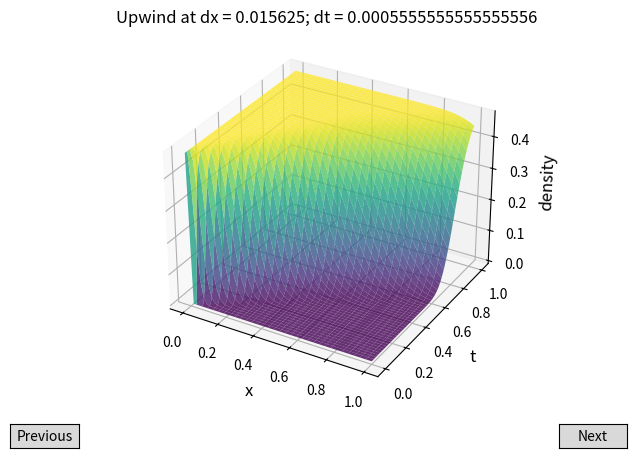
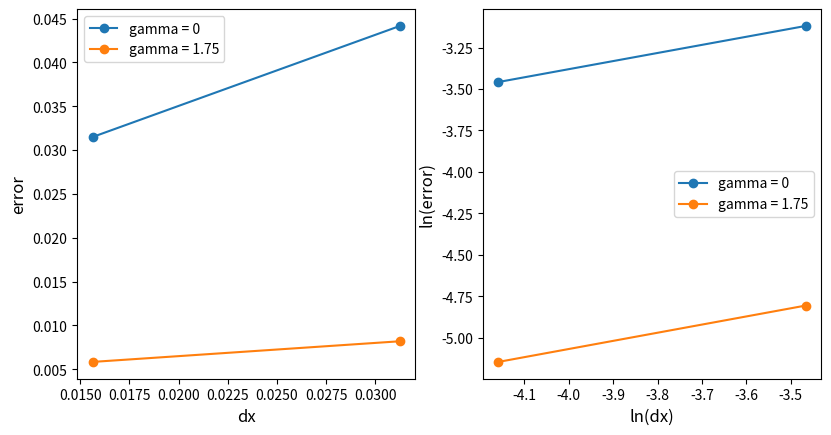
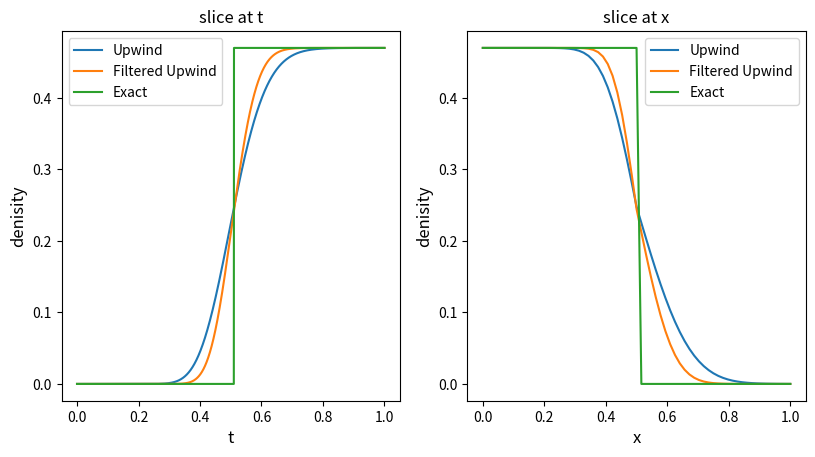

Write the Python code that produced these figures, in order.
import numpy as np
import pandas as pd
import matplotlib.pyplot as plt
from matplotlib.widgets import Button
import time

class Exact:
    def __init__(self, dx, BC, IC, x_s, gamma, epsilon) -> None:
        self.epsilon = epsilon
        self.gamma = gamma
        self.dx = dx
        self.BC = BC
        self.IC = IC
        self.x_s = x_s

    def __str__(self):
        return "Exact"

    @property
    def dx(self):
        return self._dx
    
    @dx.setter
    def dx(self, dx):
        self._dx = dx
        self.dt = (1/(1+self.epsilon)) * (0.8 * ((2 - self.gamma) / (2 + self.gamma)) * self.dx) #0.8 * ((2 - self.gamma) / (2 + self.gamma)) * self.dx
        self.M = int(1/self.dx) + 1
        self.N = int(1/self.dt) + 1
        self.p = np.zeros((self.N, self.M))
    
    def get_vbar(self, x):
        if x <= self.x_s:
            return 1
        else:
            return 1 + self.epsilon

    def update_p(self):
        for n in range(self.N):
            for j in range(self.M):
                t = n * self.dt
                x = j * self.dx
                if ((0 <= x <= self.x_s) and (x > t)) or ((self.x_s <= x <= 1) and (t<=(1/(1+self.epsilon)*(x-self.x_s)+self.x_s))):
                    self.p[n,j] = self.IC
                else:
                    self.p[n,j] = self.BC

class Upwind(Exact):
    def __init__(self, dx, BC, IC, x_s, gamma, epsilon) -> None:
        super().__init__(dx, BC, IC, x_s, gamma, epsilon)  

    def __str__(self):
        return "Upwind"

    def update_p(self):
        self.p[:, 0] = self.BC                                                               #set matrix boundary condition
        self.p[0, 1:] = self.IC                                                                #set matrix initial condition
        for n in range(self.N - 1):
            for j in range(1, self.M):
                nu = self.get_vbar(j*self.dx) * (self.dt / self.dx)
                self.p[n+1, j] = (1 - nu) * self.p[n, j] + nu * self.p[n, j-1]              #set density at point P[n+1][j];  p[n+1, j] = (1 - nu) * p[n, j] + nu * p[n, j-1]

class FilteredUpwind(Exact):
    def __init__(self, dx, BC, IC, x_s, gamma, epsilon) -> None:
        super().__init__(dx, BC, IC, x_s, gamma, epsilon)

    def __str__(self):
        return "Filtered Upwind"

    def update_p(self):
        self.p[:, 0] = self.BC    #set matrix boundary condition
        self.p[0, 1:] = self.IC   #set matrix initial condition

        for j in range(1, self.M):
            nu = self.get_vbar(j*dx) * (self.dt/self.dx)
            self.p[1, j] = (1 - nu) * self.p[1, j] + nu * self.p[1, j-1]

        for n in range(self.N - 1):
            for j in range(1, self.M):
                nu = self.get_vbar(j*dx) * (self.dt/self.dx)
                self.p[n + 1, j] = (self.gamma + (1 - nu) * (1 - (self.gamma / 2))) * self.p[n, j] \
                                    - (self.gamma / 2) * self.p[n - 1, j] \
                                    + nu * (1 - (self.gamma / 2)) * self.p[n, j - 1]

def plot_sol(S, ax, title):
    x = np.linspace(0, 1, (S.M))
    t = np.linspace(0, 1, (S.N))
    X, T = np.meshgrid(x, t)

    ax.plot_surface(X, T, S.p, cmap='viridis', edgecolor='none', alpha=0.8)    #colors = plasma, hot, jet, summer, copper
    ax.set_xlabel('x', fontsize=12);    ax.set_ylabel('t', fontsize=12);    ax.set_zlabel('density', fontsize=12);    ax.set_title(title)

def rate_of_convergence(error_table):# epsilon = 0, .5 t = 1
    rates = []
    for i in range(1, len(error_table)):
        dx1 = error_table.iloc[i-1, 0]       #second is position in the table
        dx2 = error_table.iloc[i, 0]
        error1 = error_table.iloc[i-1, -1]   #i, use t = 1 and then change gamma
        error2 = error_table.iloc[i, -1]     #i + 1
        rate = np.log(error1 / error2) / np.log(dx1 / dx2)
        rates.append(rate)
    return rates

def error(approx, exact, tvalues = [0, .2, .4, .6, .8, 1]):
    tval_errors = []
    for t_val in tvalues:
        n = int(t_val/exact.dx)
        error = np.abs(approx.p[n, :] - exact.p[n, :])
        tval_errors.append(np.sum(error)*exact.dx)
    return tval_errors

def get_xslice(p, x):   #x is index between 0 and M
    return  p[:, x]

def get_tslice(p, t):   #t is index between 0 and M
    return p[t, :]

start_time = time.time()
BC = .47
IC = 0.0
x_s = .5
gamma_values = [0, 1.75]
epsilon_values = [0.5]

filtered_error_dataframes = []
t_1_errors = {}
dx_UW_error, dx_FUW_error = [],[]
for epsilon in epsilon_values:
    for gamma in gamma_values:
        for i in range(5, 7):
            dx = (2)**(-i)

            plots = [Upwind_s, filterUpwind_s, Exact_s] = Upwind(dx, BC, IC, x_s, gamma, epsilon), FilteredUpwind(dx, BC, IC, x_s, gamma, epsilon), Exact(dx, BC, IC, x_s, gamma, epsilon)
            Upwind_s.update_p(); filterUpwind_s.update_p(); Exact_s.update_p()
            dx_UW_error.append([dx] + error(Upwind_s, Exact_s))
            dx_FUW_error.append([dx] + error(filterUpwind_s, Exact_s))

        error_UW_table = pd.DataFrame(dx_UW_error, columns=["dx","t=0", "t=0.2", "t=0.4", "t=0.6", "t=0.8", "t=1.0"])       
        #error_UW_table.to_csv("upwindErrorTable Epsilon={}, Gamma = {}.csv".format(epsilon, gamma))                                                                                          

        error_FUW_table = pd.DataFrame(dx_FUW_error, columns=["dx", "t=0", "t=0.2", "t=0.4", "t=0.6", "t=0.8", "t=1.0"])
        #error_FUW_table.to_csv("FilteredUpwindErrorTable Epsilon={}, Gamma = {}.csv".format(epsilon, gamma))
        filtered_error_dataframes.append(error_FUW_table)
        dx_UW_error, dx_FUW_error = [],[]

        t_1_errors["gamma = {}".format(gamma)] = error_FUW_table["t=1.0"].values
        for df in filtered_error_dataframes:
            roc = rate_of_convergence(df)
            roc_df = pd.DataFrame(roc, columns=["error"])
            #roc_df.to_csv("Filtered ROC for epsilon = {}, gamma = {}.csv".format(epsilon, gamma))
        filtered_error_dataframes = []

end_time = time.time()
print("Execution time: {:.2f} seconds".format(end_time - start_time))                                              

#figure 1
def draw_next(event):
    global GraphIndex
    GraphIndex = (GraphIndex + 1) % len(plots)
    ax1.clear()
    plot_sol(plots[GraphIndex], ax1, '{} at dx = {}; dt = {};'.format(str(plots[GraphIndex]), plots[GraphIndex].dx, plots[GraphIndex].dt))
    plt.draw()

def draw_prev(event):
    global GraphIndex
    GraphIndex = (GraphIndex - 1) % len(plots)
    ax1.clear()
    plot_sol(plots[GraphIndex], ax1, '{} at dx = {}; dt = {};'.format(str(plots[GraphIndex]), plots[GraphIndex].dx, plots[GraphIndex].dt))
    plt.draw()

#figure 1
GraphIndex = 0
fig1 = plt.figure(figsize=plt.figaspect(.7))
ax1 = fig1.add_subplot(111, projection='3d')
plot_sol(plots[0], ax1, '{} at dx = {}; dt = {}'.format(str(plots[0]), plots[0].dx, plots[GraphIndex].dt))
button_next = Button(plt.axes([0.85, 0.01, 0.1, 0.05]), 'Next');        button_next.on_clicked(draw_next)
button_prev = Button(plt.axes([0.05, 0.01, 0.1, 0.05]), 'Previous');    button_prev.on_clicked(draw_prev)

#figure 2
fig2 = plt.figure(figsize=plt.figaspect(0.5))
f2_ax1 = fig2.add_subplot(121)
f2_ax2 = fig2.add_subplot(122)
f2_ax1.set_xlabel('dx', fontsize=12); f2_ax1.set_ylabel('error', fontsize=12)
f2_ax2.set_xlabel('ln(dx)', fontsize=12); f2_ax2.set_ylabel('ln(error)', fontsize=12)

for key, value in t_1_errors.items():
    dx = error_FUW_table["dx"].tolist()
    t_1 = value
    f2_ax1.plot(dx, t_1, 'o-', label=key)
    f2_ax2.plot(np.log(dx), np.log(t_1), 'o-', label=key)
f2_ax1.legend(); f2_ax2.legend()

#figure 3
fig3 = plt.figure(figsize=plt.figaspect(0.5))
f3_ax1 = fig3.add_subplot(1, 2, 1)
xplots = {"Upwind" : f3_ax1.plot(np.linspace(0, 1, (Upwind_s.N)), get_xslice(Upwind_s.p, Upwind_s.M//2 + 1))
          ,"Filtered Upwind" : f3_ax1.plot(np.linspace(0, 1, (filterUpwind_s.N)), get_xslice(filterUpwind_s.p, filterUpwind_s.M//2 + 1))
            ,"Exact" : f3_ax1.plot(np.linspace(0, 1, (Exact_s.N)), get_xslice(Exact_s.p, Exact_s.M//2 + 1))}
plt.legend(xplots);     f3_ax1.set_xlabel('t', fontsize=12);    f3_ax1.set_ylabel('denisity', fontsize=12);     f3_ax1.set_title('slice at t')

f3_ax2 = fig3.add_subplot(1, 2, 2)
tplots = {"Upwind" : f3_ax2.plot(np.linspace(0, 1, (Upwind_s.M)), get_tslice(Upwind_s.p, Upwind_s.N//2 + 1))
          ,"Filtered Upwind" : f3_ax2.plot(np.linspace(0, 1, (filterUpwind_s.M)), get_tslice(filterUpwind_s.p, filterUpwind_s.N//2 + 1))
            ,"Exact" : f3_ax2.plot(np.linspace(0, 1, (Exact_s.M)), get_tslice(Exact_s.p, Exact_s.N//2 + 1))}
plt.legend(tplots);     f3_ax2.set_xlabel('x', fontsize=12);    f3_ax2.set_ylabel('denisity', fontsize=12);    f3_ax2.set_title('slice at x')

plt.show()
